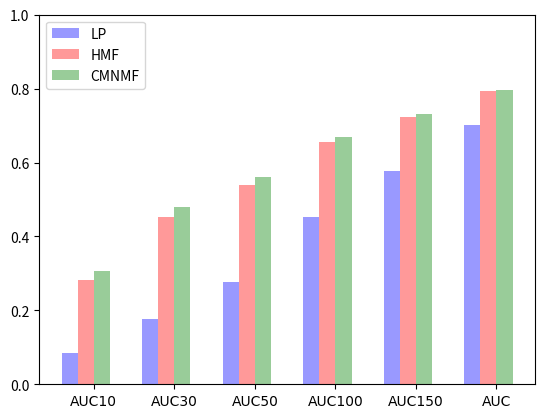

This figure's Python source: (Note: this script raises an exception after producing the figure.)

import numpy as np
import pylab as pl

import matplotlib.pyplot as plt

# def unsupervised(evaluation_name,value):
# 	n_groups = 10
# 	#jaccard_value = (0.0329,0.0261,0.0259,0.0471,0.0509,0.0508,0.0551)
# 	fig,ax = plt.subplots()
# 	index = np.arange(n_groups)
# 	bar_width = 0.5
# 	opacity = 0.4
# 	error_config = {'ecolor': '0.3'}
# 	rects1 = plt.bar(index, value, bar_width,
# 	                 alpha=opacity,
# 	                 color='b',
# 	                 #yerr=std_men,
# 	                 error_kw=error_config,
# 	                 label='Men')

# 	for tl in ax.get_xticklabels():
# 		tl.set_fontname("Times New Roman")

# 	plt.xlabel(u'gama',fontname="Times New Roman",fontsize=18)#
# 	#pos=plt.get_position()
# 	#print pos
# 	plt.ylabel(evaluation_name+' Score',fontname="Times New Roman",fontsize=18)#
# 	plt.title(u'')
# 	plt.xticks(index + 0.2, ('0','0.01','0.1', '0.2', '0.3', '0.5', '0.7','0.9','1','1.5'))
# 	#plt.legend()
# 	ax.set_ybound(0.09,0.11)

# 	#plt.tight_layout()
# 	plt.show()	
# 	fig.savefig(evaluation_name+'.pdf',Format="pdf")

# def gama(evaluation_name,value):
# 	n_groups = 9
# 	#jaccard_value = (0.0329,0.0261,0.0259,0.0471,0.0509,0.0508,0.0551)
# 	fig,ax = plt.subplots()
# 	index = np.arange(n_groups)
# 	bar_width = 0.4
# 	opacity = 0.4
# 	error_config = {'ecolor': '0.3'}
# 	rects1 = plt.bar(index, value, bar_width,
# 	                 alpha=opacity,
# 	                 color='b',
# 	                 #yerr=std_men,
# 	                 error_kw=error_config,
# 	                 label='Men')

# 	for tl in ax.get_xticklabels():
# 		tl.set_fontname("Times New Roman")

# 	plt.xlabel(u'gama value',fontname="Times New Roman",fontsize=18)#
# 	#pos=plt.get_position()
# 	#print pos
# 	plt.ylabel(evaluation_name,fontname="Times New Roman",fontsize=18)#
# 	plt.title(u'')
# 	plt.xticks(index + 0.2, ('0', '0.1','0.2','0.3','0.5', '0.7', '0.9', '1','1.5'))
# 	#plt.legend()
# 	ax.set_ybound(0.03,0.06)
# 	#plt.tight_layout()
# 	plt.show()	
# 	fig.savefig(evaluation_name+'.eps',Format="eps")

def supervised(evaluation_name,value1,value2,value3):
	n_groups = 6
	#jaccard_value = (0.0329,0.0261,0.0259,0.0471,0.0509,0.0508,0.0551)
	fig,ax = plt.subplots()
	index = np.arange(n_groups)
	bar_width = 0.20
	opacity = 0.4
	error_config = {'ecolor': '0.3'}
	rects1 = plt.bar(index, value1, bar_width,
	                 alpha=opacity,
	                 color='b',
	                 #yerr=std_men,
	                 error_kw=error_config,
	                 label='LP')
	rects2 = plt.bar(index+bar_width, value2, bar_width,
	                 alpha=opacity,
	                 color='r',
	                 #yerr=std_men,
	                 error_kw=error_config,
	                 label='HMF')
	rects3 = plt.bar(index+2*bar_width, value3, bar_width,
	                 alpha=opacity,
	                 color='g',
	                 #yerr=std_men,
	                 error_kw=error_config,
	                 label='CMNMF')

	for tl in ax.get_xticklabels():
		tl.set_fontname("Times New Roman")

	plt.xlabel(u'',fontname="Times New Roman",fontsize=18)#
	#pos=plt.get_position()
	#print pos
	plt.ylabel('',fontname="Times New Roman",fontsize=18)#
	plt.title(u'')
	plt.xticks(index + 0.3, ('AUC10','AUC30','AUC50','AUC100','AUC150','AUC'))
	#plt.legend()
	ax.set_ybound(0,1)
	ax.legend(loc = 2)
	#plt.tight_layout()
	plt.show()	
	fig.savefig(evaluation_name+'.pdf',Format="pdf")

if __name__ == '__main__':
	lp=(0.0855,0.1770,0.2777,0.4535,0.5777,0.7028)
	hmf=(0.2810,0.4534,0.5399,0.6552,0.7244,0.7939)
	cmnmf=(0.3056,0.4791,0.5611,0.6702,0.7310,0.7949)
	supervised("AUC",lp,hmf,cmnmf)

	#
	# F1 = (0.0942,0.0955,0.0989,0.1003,0.1013,0.1009,0.103,0.1044,0.1034,0.096)
	#jaccard = (0.0404,0.0343,0.0334,0.0515,0.0488,0.0495,0.0551)
	# GO = (0.7742,0.7932,0.8148,0.8032,0.67,0.673,0.6226)
	# evaluation_name = 'GO'
	#unsupervised("F1score",F1)
	#gamas = (0.0495,0.0518,0.0528,0.0535,0.0531,0.0543,0.0551,0.0545,0.0506)
	#gama('jaccard Score with different gama',gamas)
	# #plt.rcParams['font.sans-serif'] = ['SimHei']
	# n_groups = 7
	# means_men = (20, 35, 30, 35, 27, 18)
	# #std_men = (2, 3, 4, 1, 2)
	# f1 = (0.0329,0.0261,0.0259,0.0471,0.0509,0.0508,0.0551)
	# means_women = (25, 32, 34, 20, 25, 18)
	# #std_women = (3, 5, 2, 3, 3)

	# fig, ax = plt.subplots()

	# index = np.arange(n_groups)
	# #bar_width = 0.35
	# bar_width = 0.4

	# opacity = 0.4
	# error_config = {'ecolor': '0.3'}

	# rects1 = plt.bar(index, f1, bar_width,
	#                  alpha=opacity,
	#                  color='b',
	#                  #yerr=std_men,
	#                  error_kw=error_config,
	#                  label='Men')


	# # def autolabel(rects):
	# #     # attach some text labels
	# #     for rect in rects:
	# #         height = rect.get_height()
	# #         ax.text(rect.get_x()+rect.get_width()/2.0, 1.05*height, 
	# #                 '%d'%int(height), ha='center', va='bottom')
	# # autolabel(rects1)
	# # autolabel(rects2)
	# # autolabel(rects3)
	# # autolabel(rects4)

	# for tl in ax.get_xticklabels():
	# 	pos1 = tl.get_position()
	# 	#print pos1
	# 	pos2 = (pos1[0]+1,pos1[1])
	# 	#print pos2
	# 	tl.set_position(pos2)
	# 	# tl.set_rotation(45)
	# 	#tl.set_fontsize(12)
	# 	tl.set_fontname("Times New Roman")
	# labels = [item.get_text() for item in ax.get_xticklabels()]
	# ax.set_xticklabels(labels)


	# plt.xlabel(u'Methods',fontname="Times New Roman",fontsize=18)#
	# #pos=plt.get_position()
	# #print pos
	# plt.ylabel(u'F1 Score',fontname="Times New Roman",fontsize=18)#
	# plt.title(u'')
	# plt.xticks(index + 0.2, ('HAC', 'Kmeans', 'KK', 'LDA', 'NMF', 'HMF','CMNMF'))
	# #plt.legend()
	# ax.set_ybound(0.02, 0.06)

	# #plt.tight_layout()
	# fig.bottom= 0.25
	# ax.bottom=0.25
	# plt.show()	
	# fig.savefig("F1.pdf",Format="PDF")